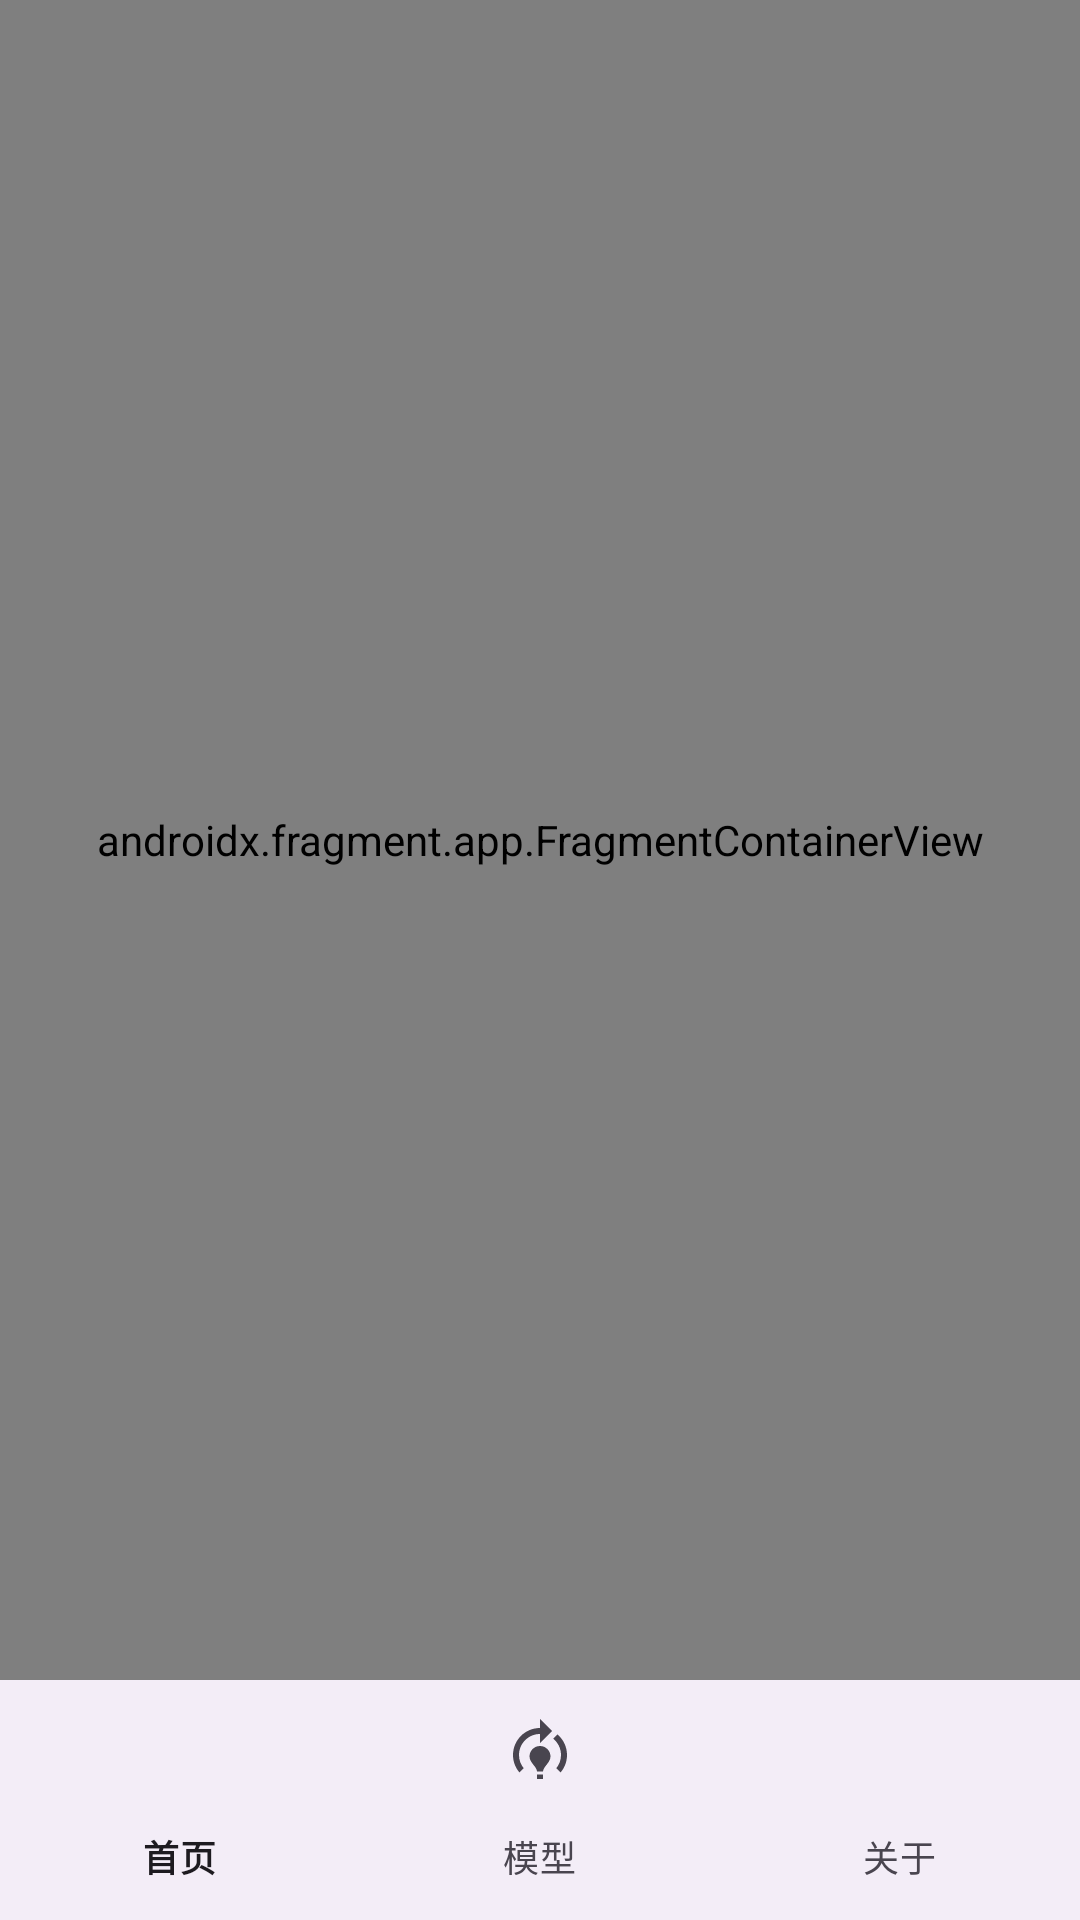

Produce the Android XML layout that renders to this screen, including the resource entries it uses.
<!-- AndroidManifest.xml: activity theme Theme.SherpaOnnxAndroid -->
<!-- res/layout/activity_main.xml -->
<?xml version="1.0" encoding="utf-8"?>
<androidx.constraintlayout.widget.ConstraintLayout xmlns:android="http://schemas.android.com/apk/res/android"
    xmlns:app="http://schemas.android.com/apk/res-auto"
    xmlns:tools="http://schemas.android.com/tools"
    android:id="@+id/main"
    android:layout_width="match_parent"
    android:layout_height="match_parent"
    tools:context="ui.MainActivity">

    
    <androidx.fragment.app.FragmentContainerView
        android:id="@+id/nav_host_fragment"
        android:name="androidx.navigation.fragment.NavHostFragment"
        android:layout_width="match_parent"
        android:layout_height="0dp"
        app:defaultNavHost="true"
        app:layout_constraintBottom_toTopOf="@id/bottom_nav"
        app:layout_constraintTop_toTopOf="parent"
        app:navGraph="@navigation/nav_graph" />

    
    <com.google.android.material.bottomnavigation.BottomNavigationView
        android:id="@+id/bottom_nav"
        android:layout_width="match_parent"
        android:layout_height="wrap_content"
        app:layout_constraintBottom_toBottomOf="parent"
        app:menu="@menu/bottom_menu" />

</androidx.constraintlayout.widget.ConstraintLayout>
<!-- resources referenced by this layout -->
<resources>
  <style name="Theme.SherpaOnnxAndroid" parent="Theme.Material3.Light.NoActionBar">
          <item name="colorPrimary">#2196F3</item>
          <item name="colorPrimaryDark">#1976D2</item>
          <item name="colorAccent">#FF4081</item>
          <item name="android:statusBarColor">@android:color/transparent</item>
          <item name="android:navigationBarColor">@android:color/transparent</item>
      </style>
</resources>
